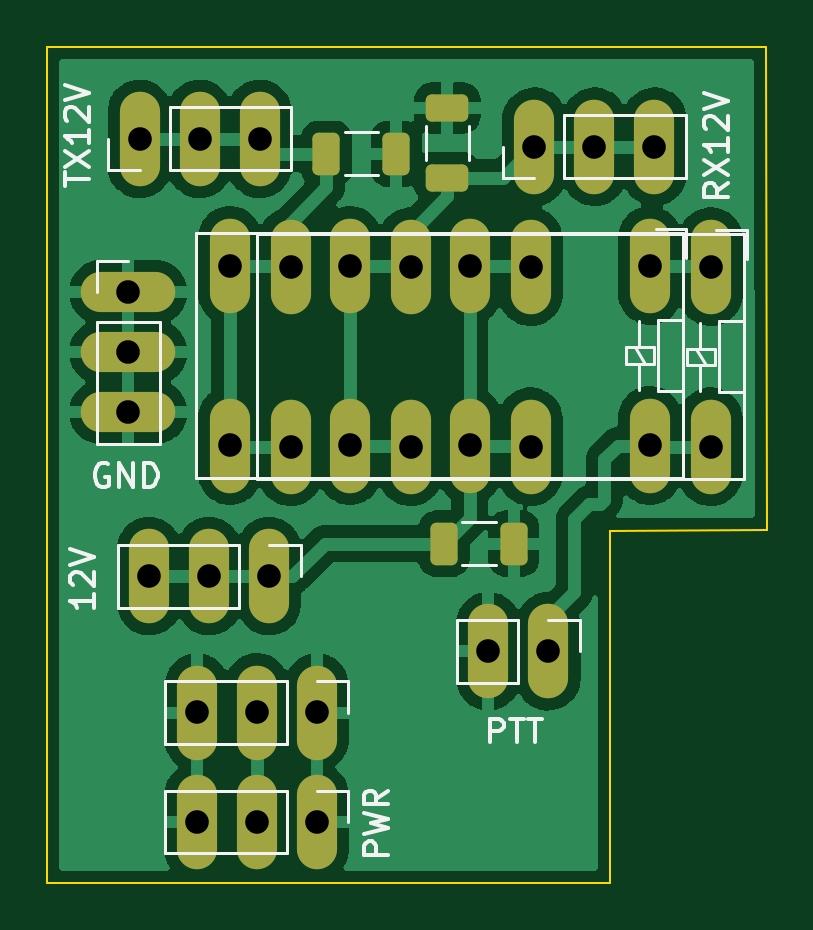
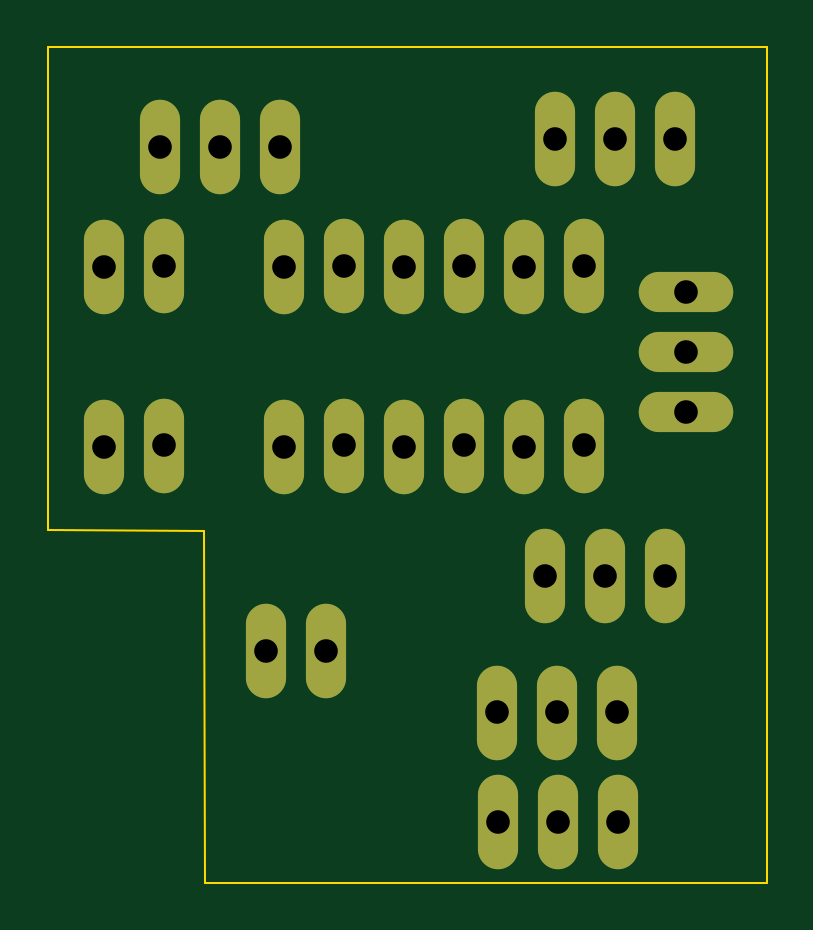
Circuit board: 10 layer files. Board 30.5 x 35.4 mm.
- bottom_copper: Power Daughter Board v1-B_Cu.gbr (2526 bytes)
- bottom_mask: Power Daughter Board v1-B_Mask.gbr (1558 bytes)
- paste: Power Daughter Board v1-B_Paste.gbr (470 bytes)
- bottom_silk: Power Daughter Board v1-B_Silkscreen.gbr (471 bytes)
- outline: Power Daughter Board v1-Edge_Cuts.gbr (668 bytes)
- top_copper: Power Daughter Board v1-F_Cu.gbr (87777 bytes)
- top_mask: Power Daughter Board v1-F_Mask.gbr (2528 bytes)
- paste: Power Daughter Board v1-F_Paste.gbr (1435 bytes)
- top_silk: Power Daughter Board v1-F_Silkscreen.gbr (8643 bytes)
- drill: Power Daughter Board v1.drl (878 bytes)

=== bottom_copper: Power Daughter Board v1-B_Cu.gbr ===
%TF.GenerationSoftware,KiCad,Pcbnew,(6.0.7)*%
%TF.CreationDate,2023-04-28T16:32:50-04:00*%
%TF.ProjectId,Power Daughter Board v1,506f7765-7220-4446-9175-676874657220,rev?*%
%TF.SameCoordinates,Original*%
%TF.FileFunction,Copper,L2,Bot*%
%TF.FilePolarity,Positive*%
%FSLAX46Y46*%
G04 Gerber Fmt 4.6, Leading zero omitted, Abs format (unit mm)*
G04 Created by KiCad (PCBNEW (6.0.7)) date 2023-04-28 16:32:50*
%MOMM*%
%LPD*%
G01*
G04 APERTURE LIST*
%TA.AperFunction,ComponentPad*%
%ADD10O,1.700000X4.000000*%
%TD*%
%TA.AperFunction,ComponentPad*%
%ADD11O,4.000000X1.700000*%
%TD*%
G04 APERTURE END LIST*
D10*
%TO.P,J4,1,Pin_1*%
%TO.N,12V*%
X65930000Y-73920000D03*
%TO.P,J4,2,Pin_2*%
X63390000Y-73920000D03*
%TO.P,J4,3,Pin_3*%
X60850000Y-73920000D03*
%TD*%
%TO.P,K2,1*%
%TO.N,Net-(K1-Pad1)*%
X82042000Y-60769500D03*
%TO.P,K2,4*%
%TO.N,12V*%
X74422000Y-60769500D03*
%TO.P,K2,6*%
%TO.N,RX12V*%
X69342000Y-60769500D03*
%TO.P,K2,8*%
%TO.N,TX12V*%
X64262000Y-60769500D03*
%TO.P,K2,9*%
X64262000Y-68389500D03*
%TO.P,K2,11*%
%TO.N,RX12V*%
X69342000Y-68389500D03*
%TO.P,K2,13*%
%TO.N,12V*%
X74422000Y-68389500D03*
%TO.P,K2,16*%
%TO.N,Net-(J7-Pad1)*%
X82042000Y-68389500D03*
%TD*%
%TO.P,J7,1,Pin_1*%
%TO.N,Net-(J7-Pad1)*%
X77750000Y-77100000D03*
%TO.P,J7,2,Pin_2*%
%TO.N,GND*%
X75210000Y-77100000D03*
%TD*%
%TO.P,J6,1,Pin_1*%
%TO.N,RX12V*%
X77160000Y-55740000D03*
%TO.P,J6,2,Pin_2*%
X79700000Y-55740000D03*
%TO.P,J6,3,Pin_3*%
X82240000Y-55740000D03*
%TD*%
%TO.P,J2,1,Pin_1*%
%TO.N,GND*%
X67935000Y-84330000D03*
%TO.P,J2,2,Pin_2*%
%TO.N,Net-(J1-Pad2)*%
X65395000Y-84330000D03*
%TO.P,J2,3,Pin_3*%
%TO.N,GND*%
X62855000Y-84330000D03*
%TD*%
%TO.P,J1,1,Pin_1*%
%TO.N,GND*%
X67945000Y-79692500D03*
%TO.P,J1,2,Pin_2*%
%TO.N,Net-(J1-Pad2)*%
X65405000Y-79692500D03*
%TO.P,J1,3,Pin_3*%
%TO.N,GND*%
X62865000Y-79692500D03*
%TD*%
%TO.P,J5,1,Pin_1*%
%TO.N,TX12V*%
X60445000Y-55410000D03*
%TO.P,J5,2,Pin_2*%
X62985000Y-55410000D03*
%TO.P,J5,3,Pin_3*%
X65525000Y-55410000D03*
%TD*%
%TO.P,K1,1*%
%TO.N,Net-(K1-Pad1)*%
X84613000Y-60817000D03*
%TO.P,K1,4*%
%TO.N,12V*%
X76993000Y-60817000D03*
%TO.P,K1,6*%
%TO.N,RX12V*%
X71913000Y-60817000D03*
%TO.P,K1,8*%
%TO.N,TX12V*%
X66833000Y-60817000D03*
%TO.P,K1,9*%
X66833000Y-68437000D03*
%TO.P,K1,11*%
%TO.N,RX12V*%
X71913000Y-68437000D03*
%TO.P,K1,13*%
%TO.N,12V*%
X76993000Y-68437000D03*
%TO.P,K1,16*%
%TO.N,Net-(J7-Pad1)*%
X84613000Y-68437000D03*
%TD*%
D11*
%TO.P,J3,1,Pin_1*%
%TO.N,GND*%
X59960000Y-61895000D03*
%TO.P,J3,2,Pin_2*%
X59960000Y-64435000D03*
%TO.P,J3,3,Pin_3*%
X59960000Y-66975000D03*
%TD*%
M02*

=== bottom_mask: Power Daughter Board v1-B_Mask.gbr ===
%TF.GenerationSoftware,KiCad,Pcbnew,(6.0.7)*%
%TF.CreationDate,2023-04-28T16:32:50-04:00*%
%TF.ProjectId,Power Daughter Board v1,506f7765-7220-4446-9175-676874657220,rev?*%
%TF.SameCoordinates,Original*%
%TF.FileFunction,Soldermask,Bot*%
%TF.FilePolarity,Negative*%
%FSLAX46Y46*%
G04 Gerber Fmt 4.6, Leading zero omitted, Abs format (unit mm)*
G04 Created by KiCad (PCBNEW (6.0.7)) date 2023-04-28 16:32:50*
%MOMM*%
%LPD*%
G01*
G04 APERTURE LIST*
%ADD10O,1.700000X4.000000*%
%ADD11O,4.000000X1.700000*%
G04 APERTURE END LIST*
D10*
%TO.C,J4*%
X65930000Y-73920000D03*
X63390000Y-73920000D03*
X60850000Y-73920000D03*
%TD*%
%TO.C,K2*%
X82042000Y-60769500D03*
X74422000Y-60769500D03*
X69342000Y-60769500D03*
X64262000Y-60769500D03*
X64262000Y-68389500D03*
X69342000Y-68389500D03*
X74422000Y-68389500D03*
X82042000Y-68389500D03*
%TD*%
%TO.C,J7*%
X77750000Y-77100000D03*
X75210000Y-77100000D03*
%TD*%
%TO.C,J6*%
X77160000Y-55740000D03*
X79700000Y-55740000D03*
X82240000Y-55740000D03*
%TD*%
%TO.C,J2*%
X67935000Y-84330000D03*
X65395000Y-84330000D03*
X62855000Y-84330000D03*
%TD*%
%TO.C,J1*%
X67945000Y-79692500D03*
X65405000Y-79692500D03*
X62865000Y-79692500D03*
%TD*%
%TO.C,J5*%
X60445000Y-55410000D03*
X62985000Y-55410000D03*
X65525000Y-55410000D03*
%TD*%
%TO.C,K1*%
X84613000Y-60817000D03*
X76993000Y-60817000D03*
X71913000Y-60817000D03*
X66833000Y-60817000D03*
X66833000Y-68437000D03*
X71913000Y-68437000D03*
X76993000Y-68437000D03*
X84613000Y-68437000D03*
%TD*%
D11*
%TO.C,J3*%
X59960000Y-61895000D03*
X59960000Y-64435000D03*
X59960000Y-66975000D03*
%TD*%
M02*

=== paste: Power Daughter Board v1-B_Paste.gbr ===
%TF.GenerationSoftware,KiCad,Pcbnew,(6.0.7)*%
%TF.CreationDate,2023-04-28T16:32:50-04:00*%
%TF.ProjectId,Power Daughter Board v1,506f7765-7220-4446-9175-676874657220,rev?*%
%TF.SameCoordinates,Original*%
%TF.FileFunction,Paste,Bot*%
%TF.FilePolarity,Positive*%
%FSLAX46Y46*%
G04 Gerber Fmt 4.6, Leading zero omitted, Abs format (unit mm)*
G04 Created by KiCad (PCBNEW (6.0.7)) date 2023-04-28 16:32:50*
%MOMM*%
%LPD*%
G01*
G04 APERTURE LIST*
G04 APERTURE END LIST*
M02*

=== bottom_silk: Power Daughter Board v1-B_Silkscreen.gbr ===
%TF.GenerationSoftware,KiCad,Pcbnew,(6.0.7)*%
%TF.CreationDate,2023-04-28T16:32:50-04:00*%
%TF.ProjectId,Power Daughter Board v1,506f7765-7220-4446-9175-676874657220,rev?*%
%TF.SameCoordinates,Original*%
%TF.FileFunction,Legend,Bot*%
%TF.FilePolarity,Positive*%
%FSLAX46Y46*%
G04 Gerber Fmt 4.6, Leading zero omitted, Abs format (unit mm)*
G04 Created by KiCad (PCBNEW (6.0.7)) date 2023-04-28 16:32:50*
%MOMM*%
%LPD*%
G01*
G04 APERTURE LIST*
G04 APERTURE END LIST*
M02*

=== outline: Power Daughter Board v1-Edge_Cuts.gbr ===
%TF.GenerationSoftware,KiCad,Pcbnew,(6.0.7)*%
%TF.CreationDate,2023-04-28T16:32:50-04:00*%
%TF.ProjectId,Power Daughter Board v1,506f7765-7220-4446-9175-676874657220,rev?*%
%TF.SameCoordinates,Original*%
%TF.FileFunction,Profile,NP*%
%FSLAX46Y46*%
G04 Gerber Fmt 4.6, Leading zero omitted, Abs format (unit mm)*
G04 Created by KiCad (PCBNEW (6.0.7)) date 2023-04-28 16:32:50*
%MOMM*%
%LPD*%
G01*
G04 APERTURE LIST*
%TA.AperFunction,Profile*%
%ADD10C,0.100000*%
%TD*%
G04 APERTURE END LIST*
D10*
X86970000Y-51540000D02*
X86990000Y-71950000D01*
X80369109Y-71989938D01*
X80339109Y-86899938D01*
X56539109Y-86899938D01*
X56540000Y-51520000D01*
X86970000Y-51540000D01*
M02*

=== top_copper: Power Daughter Board v1-F_Cu.gbr (87777 bytes, source omitted) ===
=== top_mask: Power Daughter Board v1-F_Mask.gbr (2528 bytes, source withheld) ===
=== paste: Power Daughter Board v1-F_Paste.gbr (1435 bytes, source withheld) ===
=== top_silk: Power Daughter Board v1-F_Silkscreen.gbr (8643 bytes, source omitted) ===
=== drill: Power Daughter Board v1.drl ===
M48
; DRILL file {KiCad (6.0.7)} date Fri Apr 28 16:32:48 2023
; FORMAT={-:-/ absolute / metric / decimal}
; #@! TF.CreationDate,2023-04-28T16:32:48-04:00
; #@! TF.GenerationSoftware,Kicad,Pcbnew,(6.0.7)
; #@! TF.FileFunction,MixedPlating,1,2
FMAT,2
METRIC
; #@! TA.AperFunction,Plated,PTH,ComponentDrill
T1C1.000
%
G90
G05
T1
X59.96Y-61.895
X59.96Y-64.435
X59.96Y-66.975
X60.445Y-55.41
X60.85Y-73.92
X62.855Y-84.33
X62.865Y-79.692
X62.985Y-55.41
X63.39Y-73.92
X64.262Y-60.77
X64.262Y-68.389
X65.395Y-84.33
X65.405Y-79.692
X65.525Y-55.41
X65.93Y-73.92
X66.833Y-60.817
X66.833Y-68.437
X67.935Y-84.33
X67.945Y-79.692
X69.342Y-60.77
X69.342Y-68.389
X71.913Y-60.817
X71.913Y-68.437
X74.422Y-60.77
X74.422Y-68.389
X75.21Y-77.1
X76.993Y-60.817
X76.993Y-68.437
X77.16Y-55.74
X77.75Y-77.1
X79.7Y-55.74
X82.042Y-60.77
X82.042Y-68.389
X82.24Y-55.74
X84.613Y-60.817
X84.613Y-68.437
T0
M30

